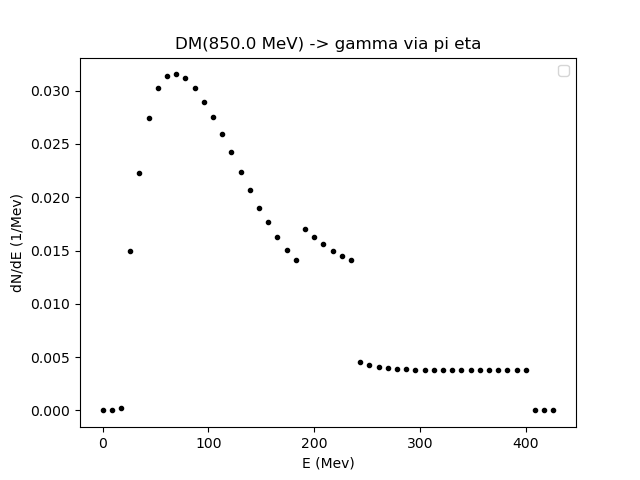

Values plotted in this chart, from the file beside it:
0.01, 8.704144443417533, 17.39828888683507, 26.0924333302526, 34.78657777367013, 43.48072221708767, 52.174866660505195, 60.86901110392273, 69.56315554734027, 78.2572999907578, 86.95144443417534, 95.64558887759287, 104.3397333210104, 113.03387776442794, 121.72802220784547, 130.42216665126298, 139.11631109468053, 147.81045553809807, 156.50459998151558, 165.19874442493312, 173.89288886835067, 182.58703331176818, 191.28117775518572, 199.97532219860327
0.0, 0.0, 0.0002395, 0.015, 0.02224, 0.02742, 0.03022, 0.03138, 0.03152, 0.03115, 0.03029, 0.02897, 0.02748, 0.02595, 0.02423, 0.02236, 0.02067, 0.01903, 0.01764, 0.01628, 0.01508, 0.01411, 0.01706, 0.01625
